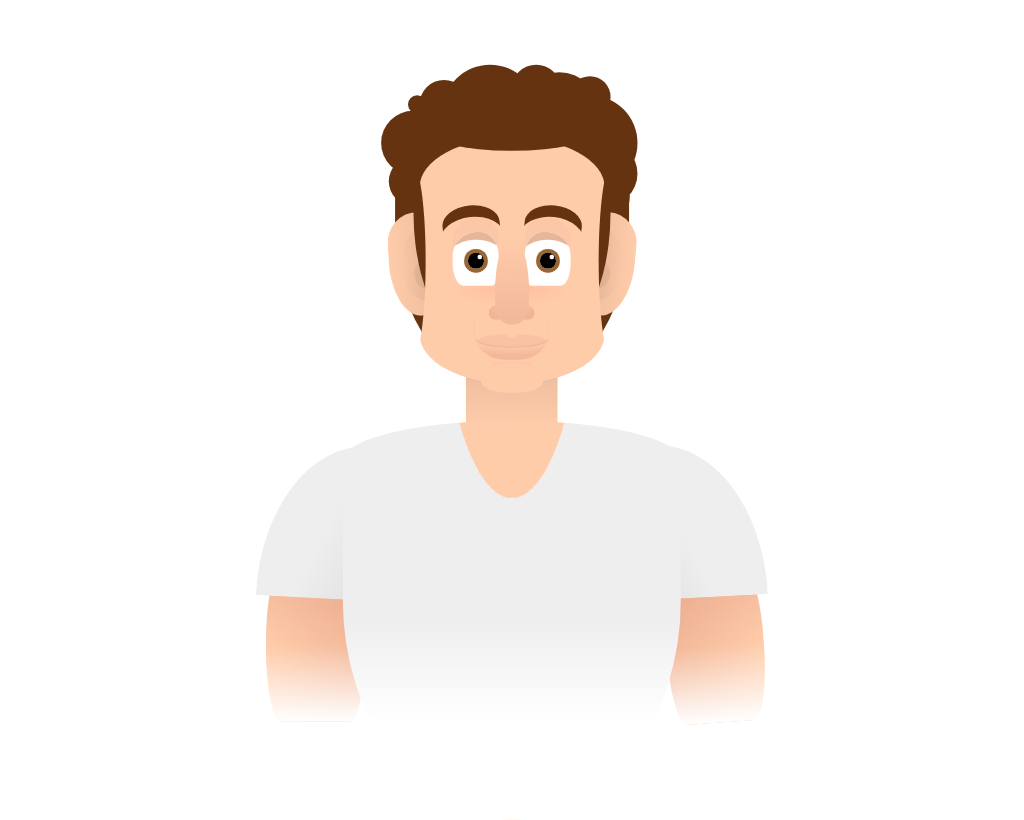

Recreate this image using only HTML and CSS.

<!-- file: index.html -->
<!DOCTYPE html>
<html lang="en">
  <head>
    <meta charset="UTF-8" />
    <title>V-neck Guy</title>
    <meta name="monetization" content="$ilp.uphold.com/WUdKN2pAgLAG" />
    <meta name="viewport" content="width=device-width, initial-scale=1" />
    <link rel="stylesheet" href="./style.css" />
  </head>
  <body>
    <!-- partial:index.partial.html -->
    <div class="cartoon hb">
      <div class="arm"></div>
      <div class="arm"></div>
      <div class="arm-shirt-1"></div>
      <div class="arm-shirt-2"></div>
      <div class="shirt"></div>
      <div class="hair-back"></div>
      <div class="hair-locks r"></div>
      <div class="ear ha hb"></div>
      <div class="ear ha hb"></div>
      <div class="sideburns"></div>
      <div class="neck"></div>
      <div class="head ha hb">
        <div class="eyebrow"></div>
        <div class="eyebrow"></div>
        <div class="cheeks"></div>
        <div class="eye ha hb"></div>
        <div class="eye ha hb"></div>
        <div class="lip"></div>
        <div class="mouth ha"></div>
        <div class="nostril"></div>
        <div class="nose"></div>
      </div>
      <div class="hair-top r"></div>
      <div class="chin"></div>
    </div>
    <!-- partial -->
  </body>
</html>


/* file: style.css */
.cartoon {
  position: absolute;
  top: 50%;
  left: 50%;
  transform: translate(-50%, -50%);
  width: 80vmin;
  height: 80vmin;
}

.cartoon div {
  position: absolute;
  box-sizing: border-box;
}

.b {
  border: 0.5vmin solid;
}

.r {
  border-radius: 100%;
}

.hb::before,
.ha::after {
  content: "";
  display: block;
  position: absolute;
  box-sizing: border-box;
}

/****/
html, body {
  overflow: hidden;  
}

.cartoon {
  --skin: #fca;
  --hair: #631;
  --shirt: #eee;
}

.head {
  width: 30%;
  height: 40%;
  border-radius: 100% / 40%;
  overflow: hidden;
  top: 10%;
  left: 50%;
  transform: translate(-50%, 0);
}

.head::after,
.head::before {
  width: 15%;
  height: 80%;
  top: 10%;
  left: -12%;
  border-radius: 50%;
  box-shadow: 0 0 0 15vmin var(--skin);
}

.head::after {
  left: auto;
  right: -12%;
}

.chin {
  width: 10%;
  height: 5%;
  background: var(--skin);
  border-radius: 40%;
  top: 46.5%;
  left: 50%;
  transform: translate(-50%, 0);
  box-shadow: 0 -1.67vmin 0 -1.5vmin rgba(128,0,0,0.025), inset 0 1vmin 2vmin -2vmin rgba(128,0,0,0.1);
}

.ear {
  width: 10%;
  height: 17%;
  background: var(--skin);
  border-radius: 100% / 60% 60% 110% 110%;
  top: 22%;
  left: 30%;
  transform: rotate(-3deg);
  background-image: linear-gradient(to right, transparent, rgba(0,0,0,0.1));
}

.ear::after {
  width: 80%;
  height: 70%;
  border-radius: 50%;
  background: red;
  right: 0;
  top:15%;
  background: linear-gradient(to right, transparent, rgba(0,0,0,0.1))
}

.ear::before {
  width:4vmin;
  height: 4vmin;
  background: rgba(0,0,0,0.05);
  border-radius: 50%;
  top: 45%;
  left: 40%;
}

.ear + .ear {
  left: auto;
  right: 30%;
  transform: rotate(5deg);
  background-image: linear-gradient(to left, transparent, rgba(0,0,0,0.1));
}

.ear + .ear::after {
  left: 0;
  background: linear-gradient(to left, transparent, rgba(0,0,0,0.1));
}

.ear + .ear::before {
  left: auto;
  right: 40%;
}

.neck {
  width: 15%;
  height: 15%;
  background: var(--skin);
  border-radius: 0 0 100% 100% / 40%;
  top: 45%;
  left: 50%;
  transform: translate(-50%, 0);
  background-image: linear-gradient(rgba(0,0,0,0.1), transparent 80%);
}

.eye {
  top: 38%;
  left: 18%;
  width: 25%;
  height: 22%;
  background: white;
  z-index: 1;
  border-radius: 120% 90% 30% 50% / 90%;
  overflow: hidden;
  box-shadow: 0 -2vmin rgba(80,0,0,0.025);
}

.eye + .eye {
  left: 57%;
  border-radius: 90% 120% 45% 30% / 90%;
}

.eye::before {
  width: 2vmin;
  height: 2vmin;
  background: white;
  border-radius: 50%;
  top: 40%;
  left: 50%;
  transform: translate(-50%, 0);
  box-shadow: inset 0.5vmin -0.5vmin 0 0.75vmin black, 0 0 0 0.5vmin #963;
}

.eye::after {
  width: 200%;
  height: 200%;
  border-radius: 50%;
  left: 50%;
  top: 15%;
  transform: translate(-50%, 0);
  box-shadow: 0 0 0 4vmin rgba(0,0,0,0.1), 0 0 0 4vmin var(--skin);
}

.mouth {
  width: 40%;
  height: 15%;
  z-index: 1;
  top: 70%;
  left: 50%;
  transform: translate(-50%, 0);
  border-radius: 10vmin / 50%;
  box-shadow: inset 0 3.15vmin var(--skin), inset 0 -2vmin rgba(128,0,0,0.05), 0 0.125vmin rgba(0,0,0,0.1);
}

.mouth::after {
  width: 15%;
  height: 25%;
  background: var(--skin);
  border-radius: 50%;
  top: 50%;
  left: 50%;
  transform: translate(-50%, 0);
}

.nose {
  width: 18%;
  height: 36%;
  background: var(--skin);
  top: 40%;
  left: 50%;
  transform: translate(-50%, 0);
  z-index: 1;
  border-radius: 100% / 120% 120% 40% 40%;
  background-image: linear-gradient(transparent, rgba(128,0,0,0.1));
}

.nostril {
  width:25%;
  height: 6%;
  background: rgba(128,0,0,0.1);
  background: linear-gradient(to right,rgba(128,0,0,0.1), transparent, rgba(128,0,0,0.1)), linear-gradient(transparent, rgba(128,0,0,0.05));
  top: 68%;
  left: 50%;
  transform: translate(-50%,0);
  z-index: 1;
  border-radius: 5vmin;
}

.eyebrow {
  width: 35%;
  height: 30%;
  z-index: 1;
  border-radius: 100% / 60%;
  top: 32%;
  left: 12%;
  box-shadow: 0 -2vmin 0 -0.5vmin var(--hair);
  transform: rotate(-6deg)
}

.eyebrow + .eyebrow {
  left: 53%;
  transform: rotate(6deg);
}

.sideburns,
.hair-back {
  width: 38%;
  height: 43%;
  background: var(--hair);
  top: 8%;
  left: 50%;
  transform: translate(-50%, 0);
  border-radius: 100% / 50% 50% 120% 120%;
}

.sideburns {
  top: 5%;
  width: 32%;
}

.hair-top {
  width: 28%;
  height: 7%;
  background: var(--hair);
  top: 5%;
  left: 50%;
  transform: translate(-50%, 0);
}

.hair-locks {
  width: 8%;
  height: 8%;
  background: var(--hair);
  color: var(--hair);
  top: 13%;
  left: 30%;
  box-shadow: 25vmin 2vmin, 23vmin -5vmin 0 3vmin, 25vmin -1vmin 0 1vmin, 0 -5vmin 0 1vmin, 4vmin -10vmin, 10vmin -9vmin 0 3vmin, 0.5vmin -10vmin 0 -2vmin, 16vmin -12vmin, 19vmin -9vmin 0 2vmin, 23vmin -11vmin 0 -0.5vmin;
}

.cheeks {
  width: 70%;
  height: 10%;
  z-index: 1;
  top: 60%;
  left: 50%;
  transform: translate(-50%, 0);
  border-radius: 0 0 100% 100%;
  background: linear-gradient(rgba(255,0,0,0.05), transparent);
  background: radial-gradient(at 50% 0, rgba(255,0,0,0.075), transparent 70%)
}

.lip {
  width: 45%;
  height: 40%;
  border-radius: 40%;
  z-index: 1;
  top: 50%;
  left: 50%;
  transform: translate(-50%, 0);
  box-shadow: inset 0 -8vmin 1vmin -6.8vmin rgba(128, 0,0,0.1)
}

.shirt {
  width:55%;
  height: 65%;
  background: #f007;
  top: 56%;
  left: 50%;
  transform: translate(-50%, 0);
  border-radius: 50% 50% / 10% 10% 55% 55%;
  background: radial-gradient(at 50% -40%, var(--skin) 30%, transparent 0), linear-gradient(var(--shirt) 50%, white 75%);
}

.arm-shirt-1,
.arm-shirt-2 {
  width: 17%;
  height: 25%;
  background: var(--shirt);
  border-radius: 100% 0 0 0;
  top: 59.75%;
  left: 9%;
  transform: rotate(3deg);
  background-image: linear-gradient(-65deg, rgba(0,0,0,0.05), var(--shirt) 40%)
}

.arm-shirt-2 {
  transform: rotate(-3deg);
  border-radius: 0 110% 0 0;
  left: 74%;
  top: 59.5%;
  background-image: linear-gradient(65deg, rgba(0,0,0,0.05), transparent 30%)
}

.arm {
  width: 16%;
  height: 25%;
  background: var(--skin);
  border-radius: 4vmin / 100%;
  background-image: linear-gradient(transparent 50%, white), linear-gradient(rgba(128,0,0,0.1), transparent 50%), linear-gradient(to right, transparent, rgba(128,0,0,0.1));
  top: 80%;
  left: 10%;
}

.arm + .arm {
  transform: scaleX(-1) rotate(4deg);
  left: 75%;
}
